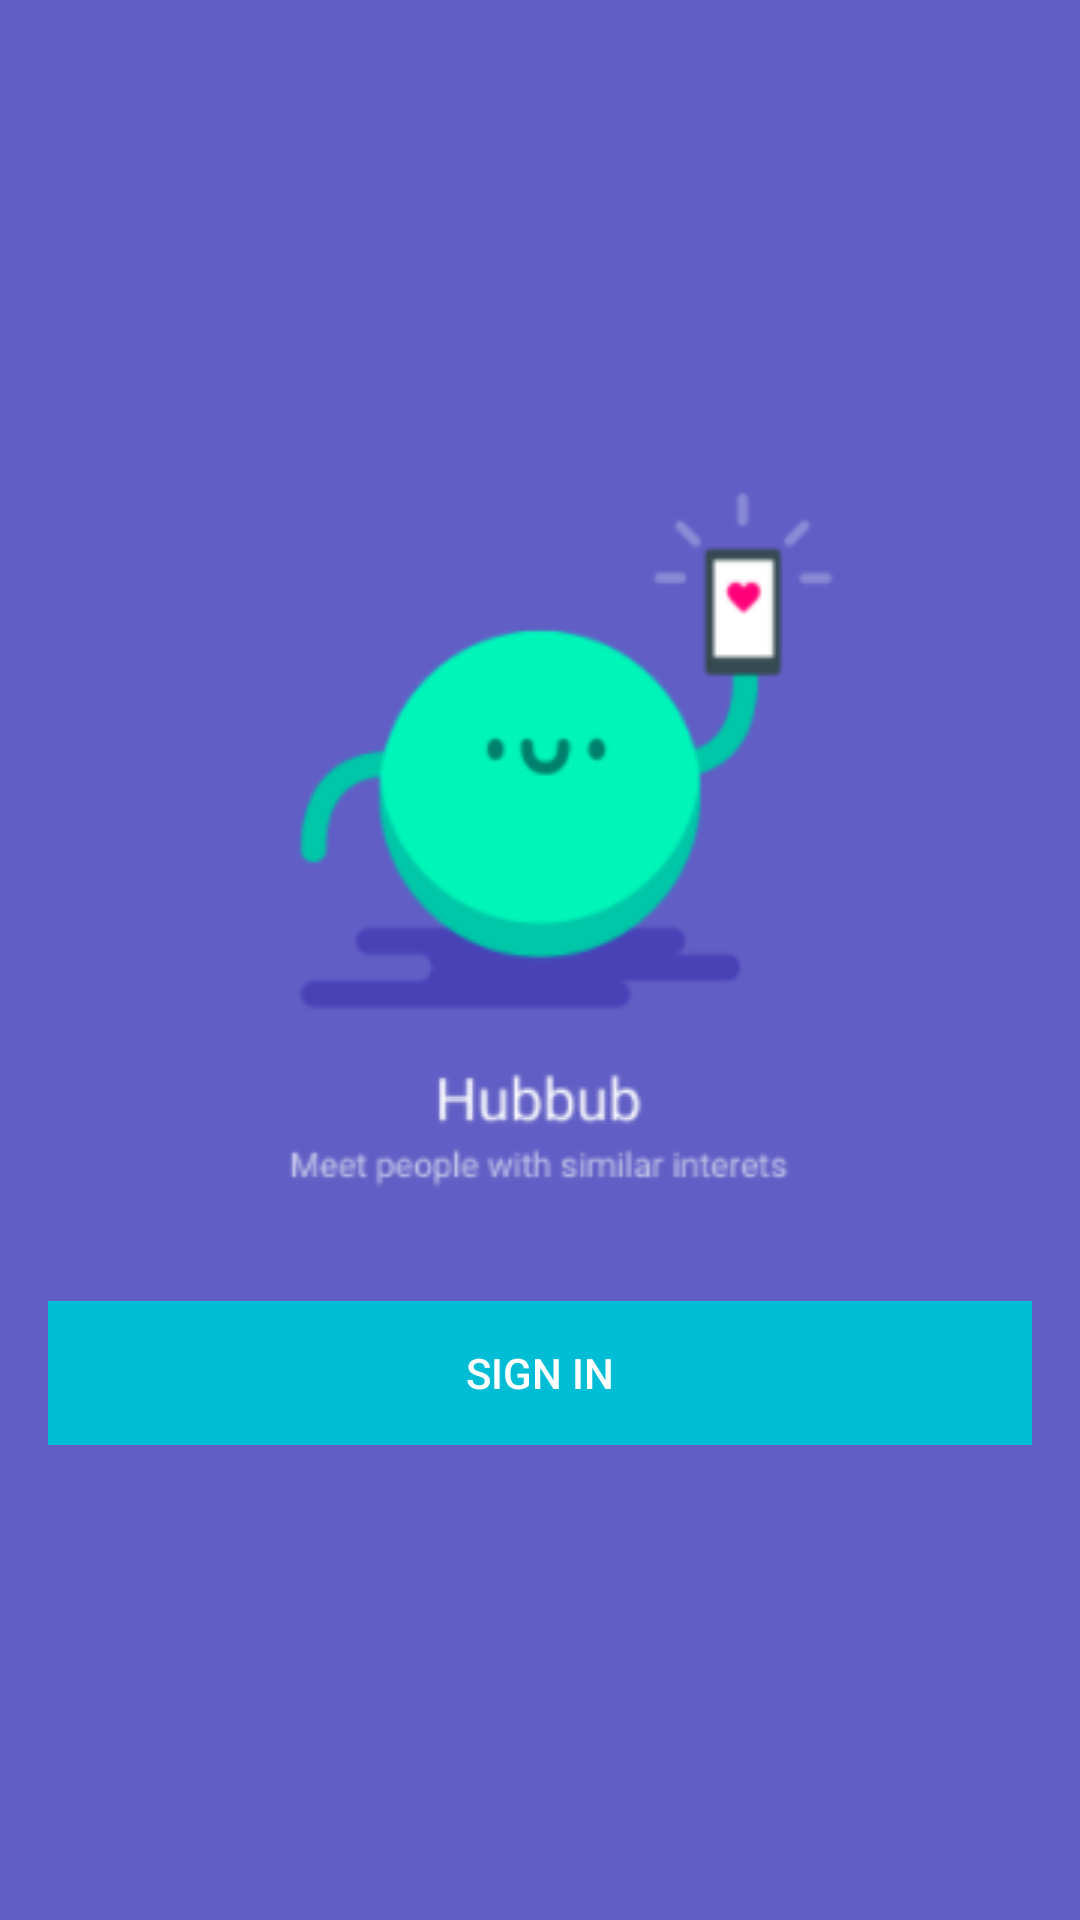

Layout XML and referenced resources for this Android screen:
<!-- AndroidManifest.xml: activity theme AppTheme.NoActionBar -->
<!-- res/layout/activity_login.xml -->
<LinearLayout xmlns:android="http://schemas.android.com/apk/res/android"
    xmlns:tools="http://schemas.android.com/tools"
    android:id="@+id/main_layout"
    android:layout_width="match_parent"
    android:layout_height="match_parent"
    android:background="@color/colorPrimary"
    android:orientation="vertical"
    android:weightSum="4">

    <RelativeLayout
        android:layout_width="fill_parent"
        android:layout_height="0dp"
        android:layout_weight="1.5"
        android:background="@color/colorPrimary"/>

    <ImageView
        android:layout_width="fill_parent"
        android:layout_height="wrap_content"
        android:src="@drawable/hubbub_logo_dark"
        android:gravity="center_horizontal"
        android:orientation="vertical"/>


    <RelativeLayout
        android:layout_width="fill_parent"
        android:layout_height="0dp"
        android:layout_weight="1"
        android:background="@color/colorPrimary">

        <LinearLayout
            android:layout_width="fill_parent"
            android:layout_height="wrap_content"
            android:layout_centerInParent="true"
            android:orientation="horizontal"
            android:paddingLeft="16dp"
            android:paddingRight="16dp">

            <Button
                android:id="@+id/sign_in_button"
                android:background="@color/colorAccent"
                android:textColor="@color/font_light"
                android:layout_width="0dp"
                android:layout_height="wrap_content"
                android:layout_weight="1"
                android:text="@string/sign_in" />

        </LinearLayout>

    </RelativeLayout>

</LinearLayout>
<!-- resources referenced by this layout -->
<resources>
  <color name="colorAccent">#00BDD6</color>
  <color name="colorPrimary">#615ec5</color>
  <color name="font_light">#FFF</color>
  <!-- drawable hubbub_logo_dark: png bitmap (drawable, 25255 bytes) -->
  <string name="sign_in">Sign In</string>
  <style name="AppTheme.NoActionBar">
          <item name="windowActionBar">false</item>
          <item name="windowNoTitle">true</item>
      </style>
</resources>
